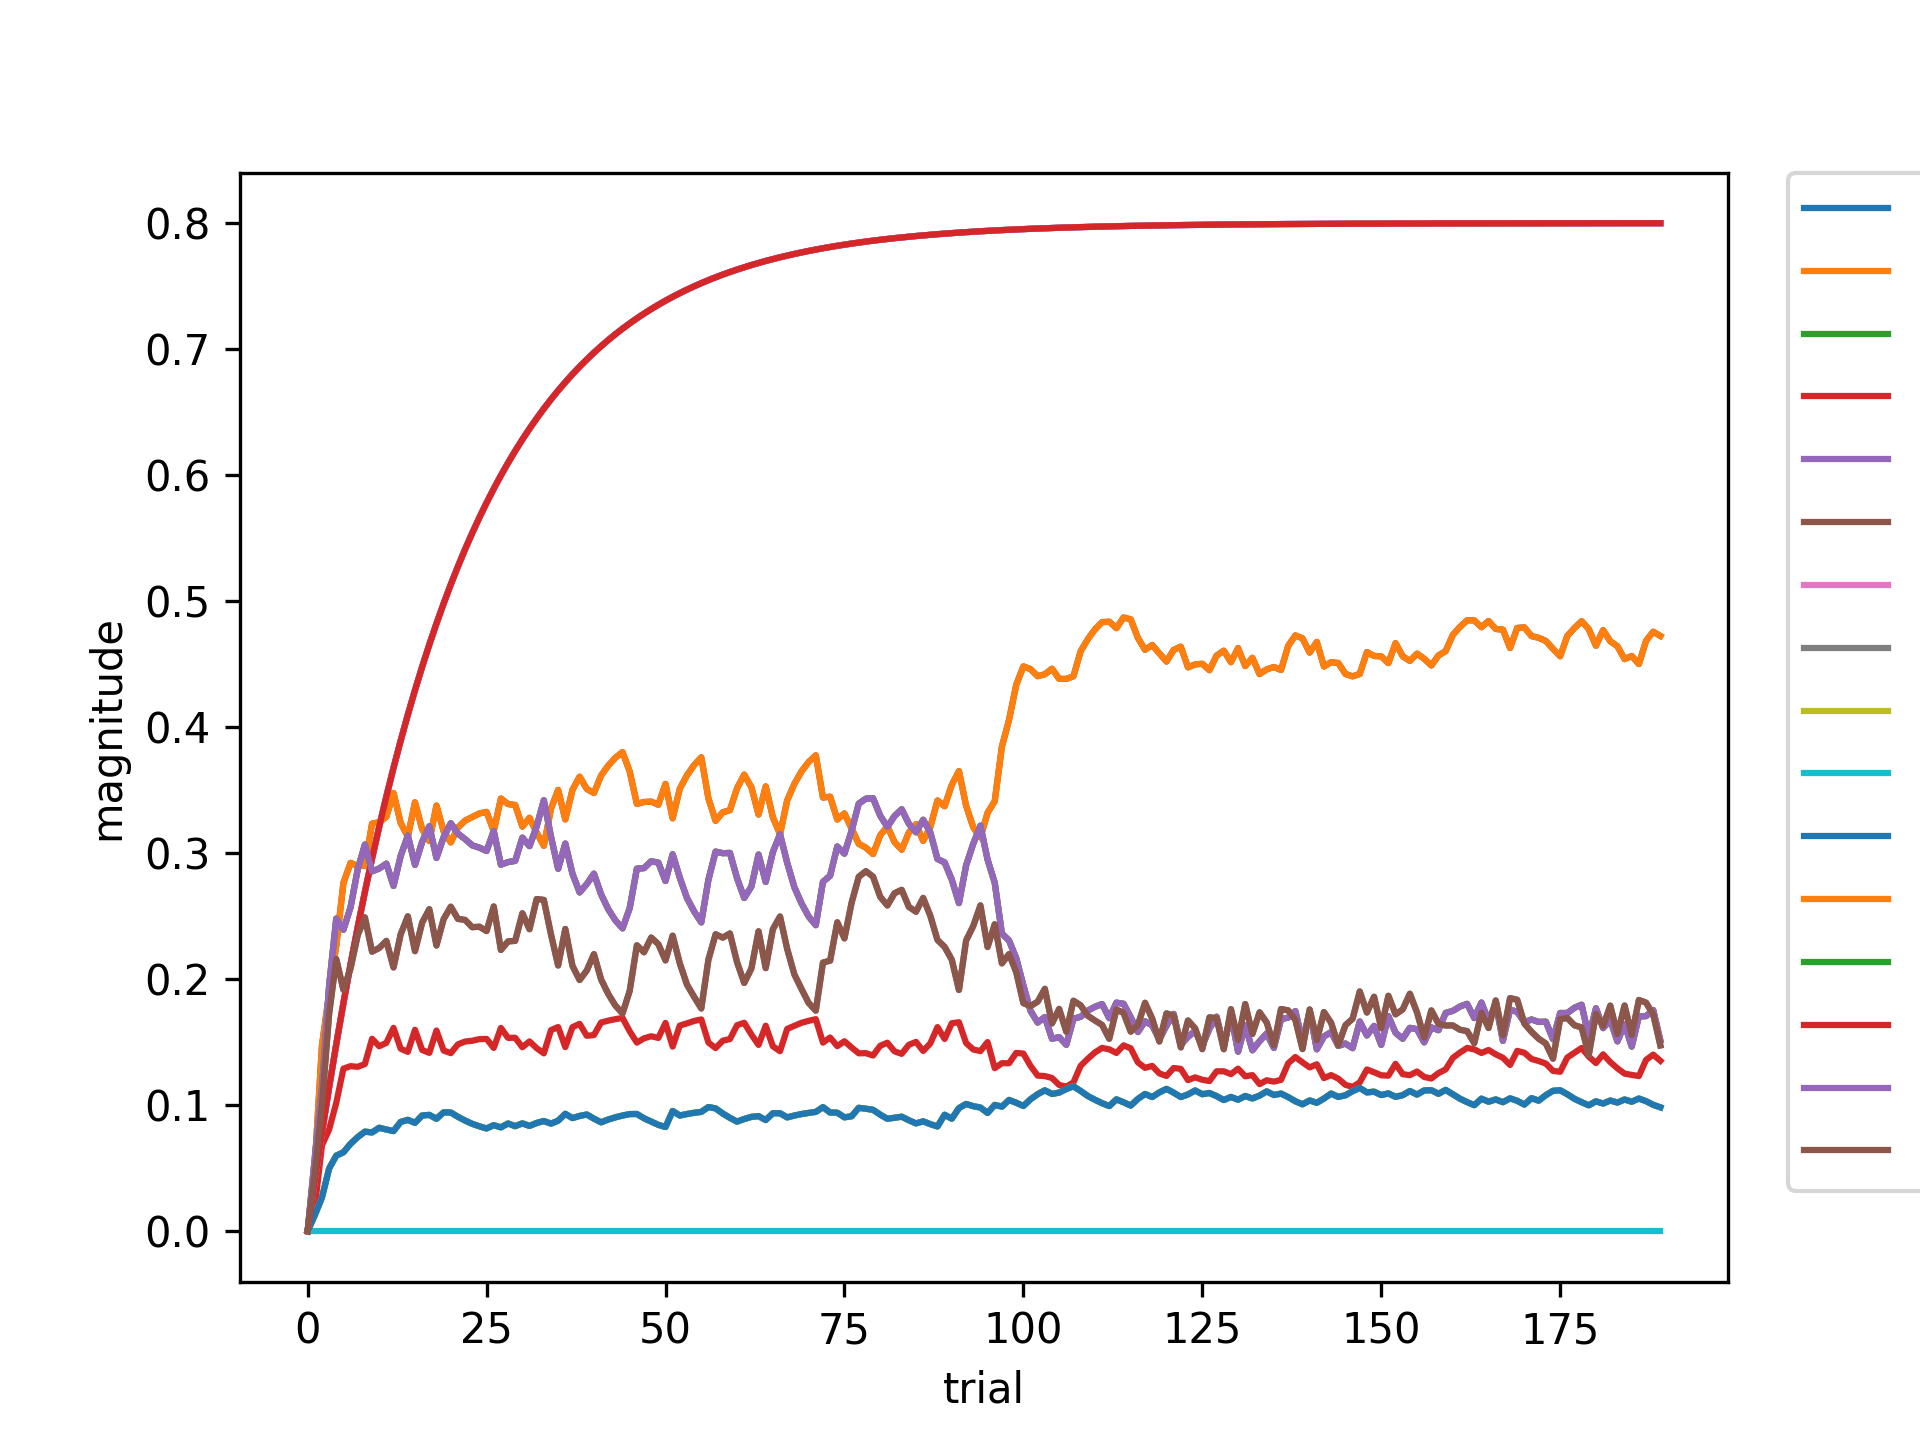

The table this chart was drawn from, first rows:
, -2-1555, 1555-1555, 12045-7157, 12494-7157, -1-7157, 7157-7157, -1-12045, 14266-12045, 12045-12045, 208541-12045, 12045-12494, 7157-12494, 1555-14266, -2-14266, 1555-231705, 14266-231705
0, 0.0, 0.0, 0.0, 0.0, 0.0, 0.0, 0.0, 0.0, 0.0, 0.0, 0.0, 0.0, 0.0, 0.0, 0.0, 0.0
1, 0.04, 0.05827, 0.01266, 0.01914, 0.04, 0.0526, 0.04, 0.04627, 0.01266, 0.0, 0.01266, 0.0526, 0.05827, 0.04, 0.05827, 0.04627
2, 0.078, 0.1133, 0.02669, 0.06812, 0.078, 0.1473, 0.078, 0.1001, 0.02669, 0.0, 0.02669, 0.1473, 0.1133, 0.078, 0.1133, 0.1001
3, 0.1141, 0.1948, 0.04971, 0.08068, 0.1141, 0.1886, 0.1141, 0.1723, 0.04971, 0.0, 0.04971, 0.1886, 0.1948, 0.1141, 0.1948, 0.1723
4, 0.1484, 0.2481, 0.05999, 0.1018, 0.1484, 0.2266, 0.1484, 0.216, 0.05999, 0.0, 0.05999, 0.2266, 0.2481, 0.1484, 0.2481, 0.216
5, 0.181, 0.2392, 0.06263, 0.129, 0.181, 0.2764, 0.181, 0.1915, 0.06263, 0.0, 0.06263, 0.2764, 0.2392, 0.181, 0.2392, 0.1915
6, 0.2119, 0.2572, 0.06939, 0.131, 0.2119, 0.2923, 0.2119, 0.2087, 0.06939, 0.0, 0.06939, 0.2923, 0.2572, 0.2119, 0.2572, 0.2087
7, 0.2413, 0.2872, 0.07467, 0.1305, 0.2413, 0.2897, 0.2413, 0.235, 0.07467, 0.0, 0.07467, 0.2897, 0.2872, 0.2413, 0.2872, 0.235
8, 0.2693, 0.3069, 0.079, 0.1326, 0.2693, 0.2901, 0.2693, 0.249, 0.079, 0.0, 0.079, 0.2901, 0.3069, 0.2693, 0.3069, 0.249
9, 0.2958, 0.2856, 0.07837, 0.1527, 0.2958, 0.3235, 0.2958, 0.2218, 0.07837, 0.0, 0.07837, 0.3235, 0.2856, 0.2958, 0.2856, 0.2218
10, 0.321, 0.2878, 0.08208, 0.1467, 0.321, 0.3246, 0.321, 0.2248, 0.08208, 0.0, 0.08208, 0.3246, 0.2878, 0.321, 0.2878, 0.2248
11, 0.345, 0.2917, 0.08071, 0.1495, 0.345, 0.3289, 0.345, 0.2304, 0.08071, 0.0, 0.08071, 0.3289, 0.2917, 0.345, 0.2917, 0.2304
12, 0.3677, 0.274, 0.07944, 0.1614, 0.3677, 0.3478, 0.3677, 0.2093, 0.07944, 0.0, 0.07944, 0.3478, 0.274, 0.3677, 0.274, 0.2093
13, 0.3893, 0.2978, 0.08672, 0.1448, 0.3893, 0.324, 0.3893, 0.2357, 0.08672, 0.0, 0.08672, 0.324, 0.2978, 0.3893, 0.2978, 0.2357
14, 0.4099, 0.314, 0.08836, 0.1423, 0.4099, 0.3131, 0.4099, 0.2499, 0.08836, 0.0, 0.08836, 0.3131, 0.314, 0.4099, 0.314, 0.2499
15, 0.4294, 0.2907, 0.08599, 0.1598, 0.4294, 0.3403, 0.4294, 0.2222, 0.08599, 0.0, 0.08599, 0.3403, 0.2907, 0.4294, 0.2907, 0.2222
16, 0.4479, 0.309, 0.09182, 0.1438, 0.4479, 0.3191, 0.4479, 0.2449, 0.09182, 0.0, 0.09182, 0.3191, 0.309, 0.4479, 0.309, 0.2449
17, 0.4655, 0.3213, 0.0923, 0.1415, 0.4655, 0.3097, 0.4655, 0.2556, 0.0923, 0.0, 0.0923, 0.3097, 0.3213, 0.4655, 0.3213, 0.2556
18, 0.4822, 0.2962, 0.0892, 0.1593, 0.4822, 0.3378, 0.4822, 0.2267, 0.0892, 0.0, 0.0892, 0.3378, 0.2962, 0.4822, 0.2962, 0.2267
19, 0.4981, 0.3126, 0.0943, 0.1434, 0.4981, 0.3173, 0.4981, 0.2477, 0.0943, 0.0, 0.0943, 0.3173, 0.3126, 0.4981, 0.3126, 0.2477
20, 0.5132, 0.3238, 0.09423, 0.1413, 0.5132, 0.3086, 0.5132, 0.2575, 0.09423, 0.0, 0.09423, 0.3086, 0.3238, 0.5132, 0.3238, 0.2575
21, 0.5276, 0.3155, 0.09077, 0.1483, 0.5276, 0.3204, 0.5276, 0.2479, 0.09077, 0.0, 0.09077, 0.3204, 0.3155, 0.5276, 0.3155, 0.2479
22, 0.5412, 0.3112, 0.0878, 0.1505, 0.5412, 0.3258, 0.5412, 0.247, 0.0878, 0.0, 0.0878, 0.3258, 0.3112, 0.5412, 0.3112, 0.247
23, 0.5541, 0.3062, 0.0852, 0.1511, 0.5541, 0.3286, 0.5541, 0.2412, 0.0852, 0.0, 0.0852, 0.3286, 0.3062, 0.5541, 0.3062, 0.2412
24, 0.5664, 0.3044, 0.08324, 0.1524, 0.5664, 0.3315, 0.5664, 0.2417, 0.08324, 0.0, 0.08324, 0.3315, 0.3044, 0.5664, 0.3044, 0.2417
25, 0.5781, 0.3017, 0.08151, 0.1526, 0.5781, 0.3328, 0.5781, 0.2382, 0.08151, 0.0, 0.08151, 0.3328, 0.3017, 0.5781, 0.3017, 0.2382
26, 0.5892, 0.3176, 0.08416, 0.1455, 0.5892, 0.3176, 0.5892, 0.2577, 0.08416, 0.0, 0.08416, 0.3176, 0.3176, 0.5892, 0.3176, 0.2577
27, 0.5997, 0.2908, 0.0824, 0.1613, 0.5997, 0.3434, 0.5997, 0.2232, 0.0824, 0.0, 0.0824, 0.3434, 0.2908, 0.5997, 0.2908, 0.2232
28, 0.6097, 0.2929, 0.08548, 0.1534, 0.6097, 0.339, 0.6097, 0.23, 0.08548, 0.0, 0.08548, 0.339, 0.2929, 0.6097, 0.2929, 0.23
29, 0.6193, 0.2939, 0.08335, 0.1535, 0.6193, 0.3382, 0.6193, 0.2304, 0.08335, 0.0, 0.08335, 0.3382, 0.2939, 0.6193, 0.2939, 0.2304
30, 0.6283, 0.3123, 0.08557, 0.146, 0.6283, 0.3211, 0.6283, 0.2523, 0.08557, 0.0, 0.08557, 0.3211, 0.3123, 0.6283, 0.3123, 0.2523
31, 0.6369, 0.3056, 0.08356, 0.1506, 0.6369, 0.3281, 0.6369, 0.2396, 0.08356, 0.0, 0.08356, 0.3281, 0.3056, 0.6369, 0.3056, 0.2396
32, 0.645, 0.3213, 0.08589, 0.1453, 0.645, 0.3164, 0.645, 0.2636, 0.08589, 0.0, 0.08589, 0.3164, 0.3213, 0.645, 0.3213, 0.2636
33, 0.6528, 0.342, 0.08745, 0.1411, 0.6528, 0.3059, 0.6528, 0.2629, 0.08745, 0.0, 0.08745, 0.3059, 0.342, 0.6528, 0.342, 0.2629
34, 0.6601, 0.3131, 0.08537, 0.1595, 0.6601, 0.3352, 0.6601, 0.2355, 0.08537, 0.0, 0.08537, 0.3352, 0.3131, 0.6601, 0.3131, 0.2355
35, 0.6671, 0.2876, 0.08769, 0.162, 0.6671, 0.3502, 0.6671, 0.2108, 0.08769, 0.0, 0.08769, 0.3502, 0.2876, 0.6671, 0.2876, 0.2108
36, 0.6738, 0.3076, 0.09315, 0.1461, 0.6738, 0.3268, 0.6738, 0.2399, 0.09315, 0.0, 0.09315, 0.3268, 0.3076, 0.6738, 0.3076, 0.2399
37, 0.6801, 0.2838, 0.08978, 0.1619, 0.6801, 0.3502, 0.6801, 0.2106, 0.08978, 0.0, 0.08978, 0.3502, 0.2838, 0.6801, 0.2838, 0.2106
38, 0.6861, 0.2689, 0.09147, 0.1646, 0.6861, 0.3607, 0.6861, 0.1993, 0.09147, 0.0, 0.09147, 0.3607, 0.2689, 0.6861, 0.2689, 0.1993
39, 0.6918, 0.2755, 0.09259, 0.1551, 0.6918, 0.351, 0.6918, 0.2069, 0.09259, 0.0, 0.09259, 0.351, 0.2755, 0.6918, 0.2755, 0.2069
40, 0.6972, 0.2838, 0.08933, 0.1557, 0.6972, 0.3477, 0.6972, 0.2199, 0.08933, 0.0, 0.08933, 0.3477, 0.2838, 0.6972, 0.2838, 0.2199
41, 0.7023, 0.2674, 0.0864, 0.1656, 0.7023, 0.3616, 0.7023, 0.1999, 0.0864, 0.0, 0.0864, 0.3616, 0.2674, 0.7023, 0.2674, 0.1999
42, 0.7072, 0.2556, 0.08862, 0.1671, 0.7072, 0.3695, 0.7072, 0.1883, 0.08862, 0.0, 0.08862, 0.3695, 0.2556, 0.7072, 0.2556, 0.1883
43, 0.7119, 0.2467, 0.09036, 0.1683, 0.7119, 0.3757, 0.7119, 0.1791, 0.09036, 0.0, 0.09036, 0.3757, 0.2467, 0.7119, 0.2467, 0.1791
44, 0.7163, 0.2403, 0.09179, 0.1692, 0.7163, 0.3802, 0.7163, 0.1728, 0.09179, 0.0, 0.09179, 0.3802, 0.2403, 0.7163, 0.2403, 0.1728
45, 0.7204, 0.2564, 0.09294, 0.1586, 0.7204, 0.3648, 0.7204, 0.1908, 0.09294, 0.0, 0.09294, 0.3648, 0.2564, 0.7204, 0.2564, 0.1908
46, 0.7244, 0.2877, 0.09302, 0.1497, 0.7244, 0.3392, 0.7244, 0.2269, 0.09302, 0.0, 0.09302, 0.3392, 0.2877, 0.7244, 0.2877, 0.2269
47, 0.7282, 0.2881, 0.0896, 0.1531, 0.7282, 0.3406, 0.7282, 0.2213, 0.0896, 0.0, 0.0896, 0.3406, 0.2881, 0.7282, 0.2881, 0.2213
48, 0.7318, 0.2936, 0.08698, 0.1547, 0.7318, 0.3409, 0.7318, 0.233, 0.08698, 0.0, 0.08698, 0.3409, 0.2936, 0.7318, 0.2936, 0.233
49, 0.7352, 0.2925, 0.08439, 0.1534, 0.7352, 0.3384, 0.7352, 0.2278, 0.08439, 0.0, 0.08439, 0.3384, 0.2925, 0.7352, 0.2925, 0.2278
50, 0.7384, 0.2779, 0.08268, 0.1653, 0.7384, 0.355, 0.7384, 0.2149, 0.08268, 0.0, 0.08268, 0.355, 0.2779, 0.7384, 0.2779, 0.2149
51, 0.7415, 0.2991, 0.09539, 0.1465, 0.7415, 0.3277, 0.7415, 0.2345, 0.09539, 0.0, 0.09539, 0.3277, 0.2991, 0.7415, 0.2991, 0.2345
52, 0.7444, 0.2805, 0.09181, 0.1632, 0.7444, 0.3512, 0.7444, 0.2125, 0.09181, 0.0, 0.09181, 0.3512, 0.2805, 0.7444, 0.2805, 0.2125
53, 0.7472, 0.2644, 0.093, 0.1649, 0.7472, 0.3618, 0.7472, 0.1957, 0.093, 0.0, 0.093, 0.3618, 0.2644, 0.7472, 0.2644, 0.1957
54, 0.7499, 0.2538, 0.09396, 0.1668, 0.7499, 0.3699, 0.7499, 0.186, 0.09396, 0.0, 0.09396, 0.3699, 0.2538, 0.7499, 0.2538, 0.186
55, 0.7524, 0.2451, 0.09469, 0.168, 0.7524, 0.3761, 0.7524, 0.1767, 0.09469, 0.0, 0.09469, 0.3761, 0.2451, 0.7524, 0.2451, 0.1767
56, 0.7548, 0.2791, 0.09852, 0.1497, 0.7548, 0.3434, 0.7548, 0.2156, 0.09852, 0.0, 0.09852, 0.3434, 0.2791, 0.7548, 0.2791, 0.2156
57, 0.757, 0.3013, 0.09746, 0.1453, 0.757, 0.3256, 0.757, 0.2357, 0.09746, 0.0, 0.09746, 0.3256, 0.3013, 0.757, 0.3013, 0.2357
58, 0.7592, 0.3, 0.09342, 0.1512, 0.7592, 0.3324, 0.7592, 0.233, 0.09342, 0.0, 0.09342, 0.3324, 0.3, 0.7592, 0.3, 0.233
59, 0.7612, 0.3002, 0.08995, 0.1525, 0.7612, 0.3342, 0.7612, 0.2363, 0.08995, 0.0, 0.08995, 0.3342, 0.3002, 0.7612, 0.3002, 0.2363
... 130 more rows
